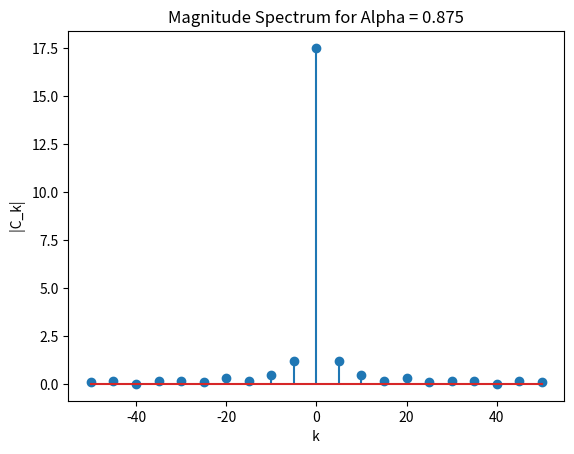

This figure's Python source:
import numpy as np
import matplotlib.pyplot as plt
import math

alpha2 = 0.875
k = np.arange(-50,51,5)

Ck = np.zeros_like(k,dtype = float)

for i,k[i] in enumerate(k):
   if k[i]!=0:
       Ck[i] =  np.abs((20/(np.pi*k[i]))*np.sin(np.pi*k[i]*alpha2))
   else:
       Ck[i] = 17.5

plt.stem(k,Ck)
plt.xlabel(" k ")
plt.ylabel(" |C_k| ")
plt.title("Magnitude Spectrum for Alpha = 0.875")
plt.show()


